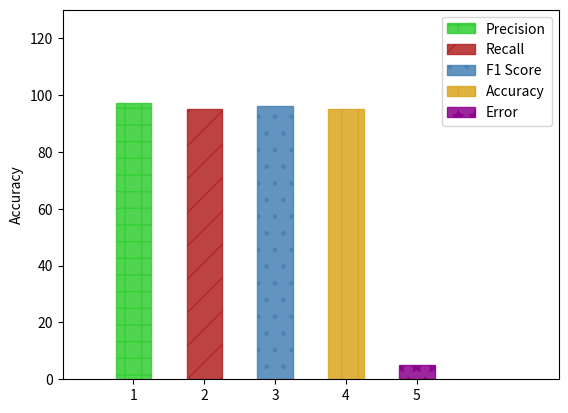

This figure's Python source:
# -*- coding: utf-8 -*-
"""
Created on Fri Mar 23 10:09:03 2018

[redacted]
"""

import numpy as np
import matplotlib.pyplot as plt



N = 5
men_means = (97, 95, 96, 95, 5)
x=(1,2,3,4,5)
men_std = ("Walking", "Standing", "Sitting", "Gather", "Split")

ind = np.arange(N)  # the x locations for the groups
width = 0.5       # the width of the bars

fig, ax = plt.subplots()
#fig(num=None, figsize=(8, 6), dpi=80, facecolor='w', edgecolor='k')
plt.ylim(0,130)
plt.xlim(0,7)
rects=ax.bar(x, men_means, width, align='center', alpha=0.85)
ax.set_ylabel('Accuracy')
ax.set_title('')
ax.set_xticks(x)
#ax.set_xticklabels(('Walking', 'Standing', 'Sitting', 'Gather', 'Split'), ha='center')
rects[0].set_label('Precision')
rects[1].set_label('Recall')
rects[2].set_label('F1 Score')
rects[3].set_label('Accuracy')
rects[4].set_label('Error')


rects[0].set_color('limegreen')
rects[1].set_color('firebrick')
rects[2].set_color('steelblue')
rects[3].set_color('goldenrod')
rects[4].set_color('darkmagenta')

rects[0].set_hatch('+')
rects[1].set_hatch('/')
rects[2].set_hatch('.')
rects[3].set_hatch('|')
rects[4].set_hatch('*')
plt.legend(loc=1)
fig.savefig('D:\SVM\plot.png')
plt.show()
       
